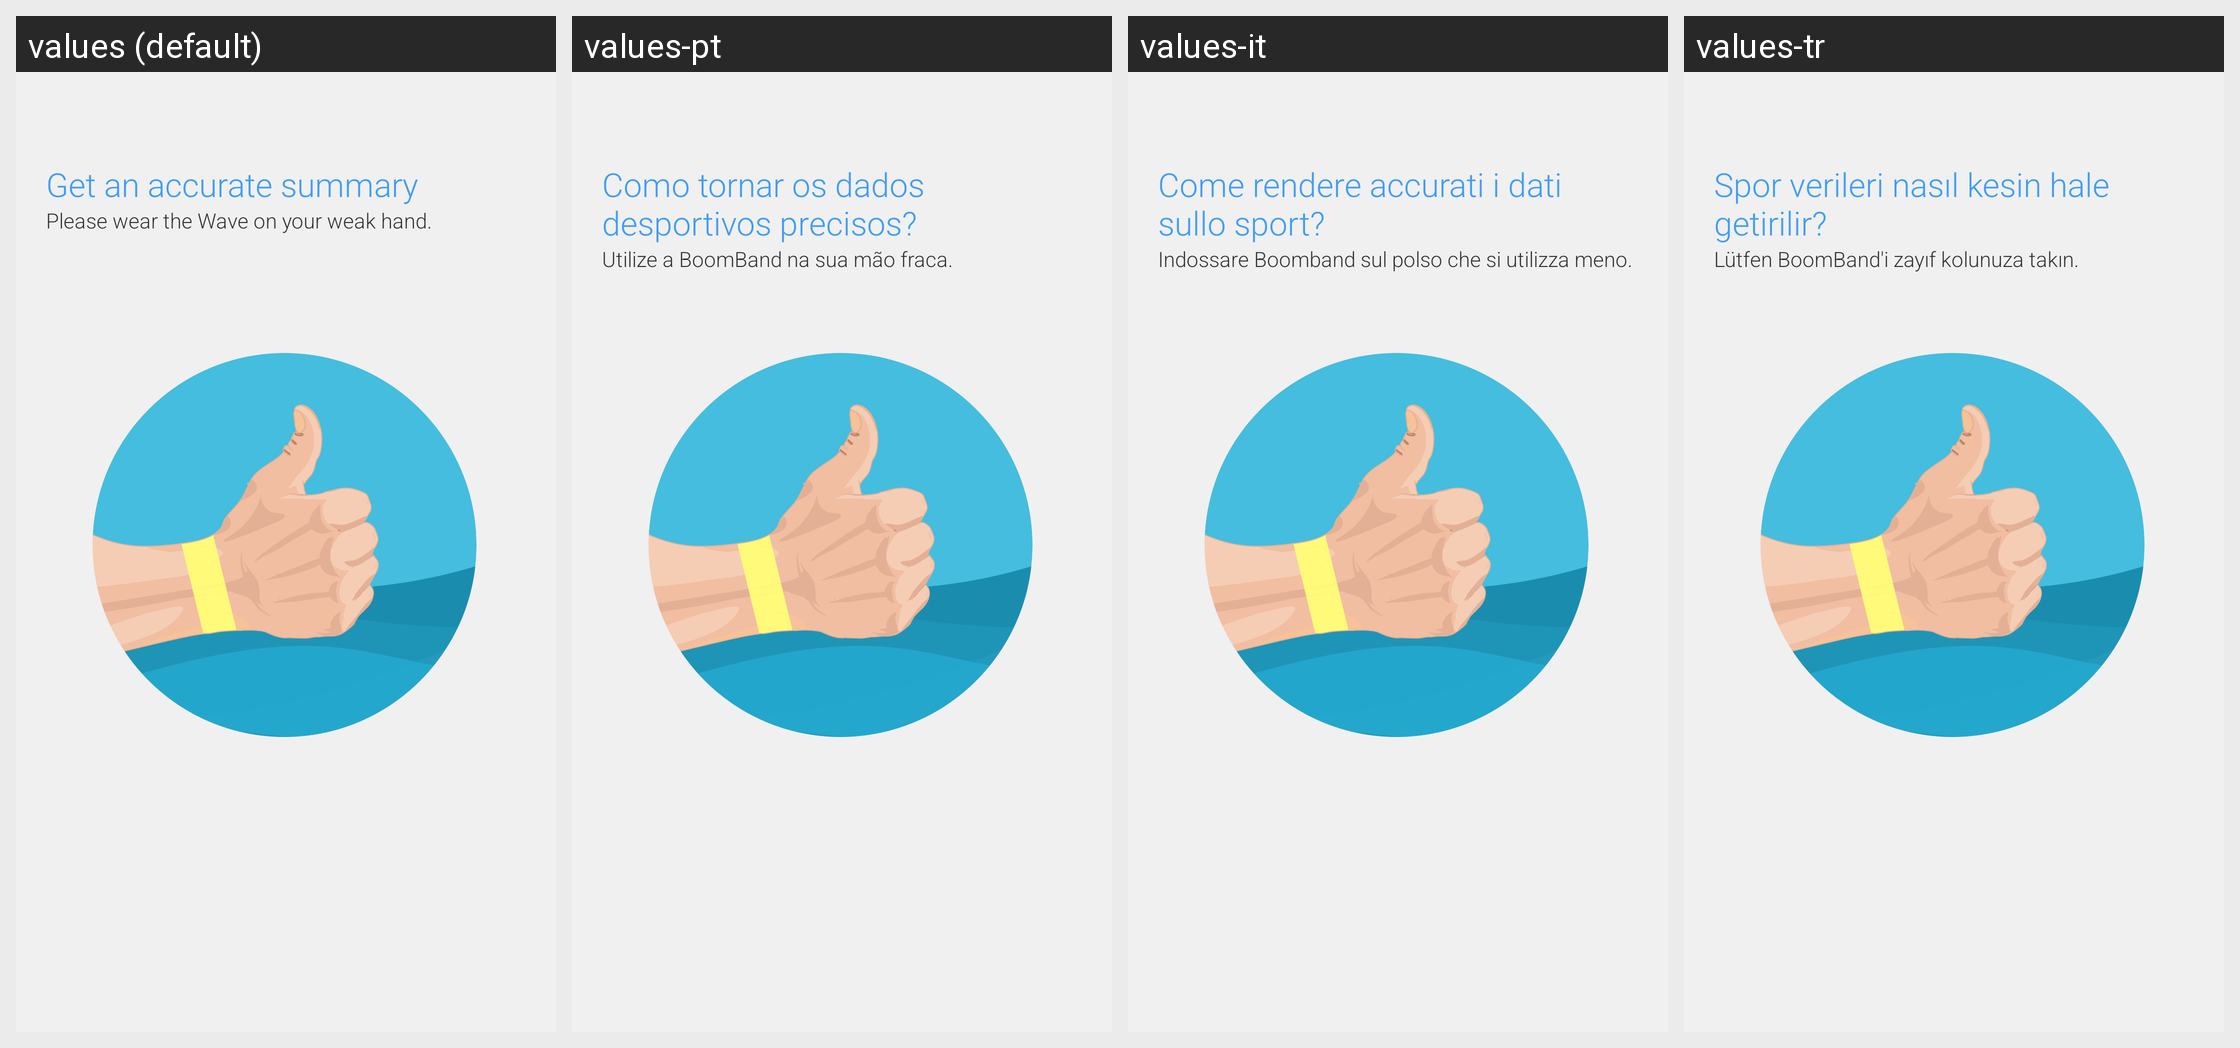

Here is an Android app screen in its default locale and in the app's own translations. Write out the translated-string differences for the strings that appear on this screen.
Android screen res/layout/activity_tip_3.xml rendered under 4 locales, left to right: values (default), values-pt, values-it, values-tr. Device: Nexus 5 (rendered at 1080×1920; each locale shown at half size, 540×960, under a caption strip naming it); theme AppTheme.
Other locales in the repository, not shown: values-de, values-es, values-fr, values-hu, values-in, values-ms, values-nl, values-ro, values-ru, values-sr, values-th, values-uk, values-vi, values-zh-rHK.
Strings drawn on this screen, with the default value and each locale's value (text and hints the layout hard-codes, and strings that could not be matched under every locale, appear in the picture but are not listed):

tip_title_4
  values: Get an accurate summary
  values-pt: Como tornar os dados desportivos precisos?
  values-it: Come rendere accurati i dati sullo sport?
  values-tr: Spor verileri nasıl kesin hale getirilir?

tip_content_4
  values: Please wear the Wave on your weak hand.
  values-pt: Utilize a BoomBand na sua mão fraca.
  values-it: Indossare Boomband sul polso che si utilizza meno.
  values-tr: Lütfen BoomBand'i zayıf kolunuza takın.
